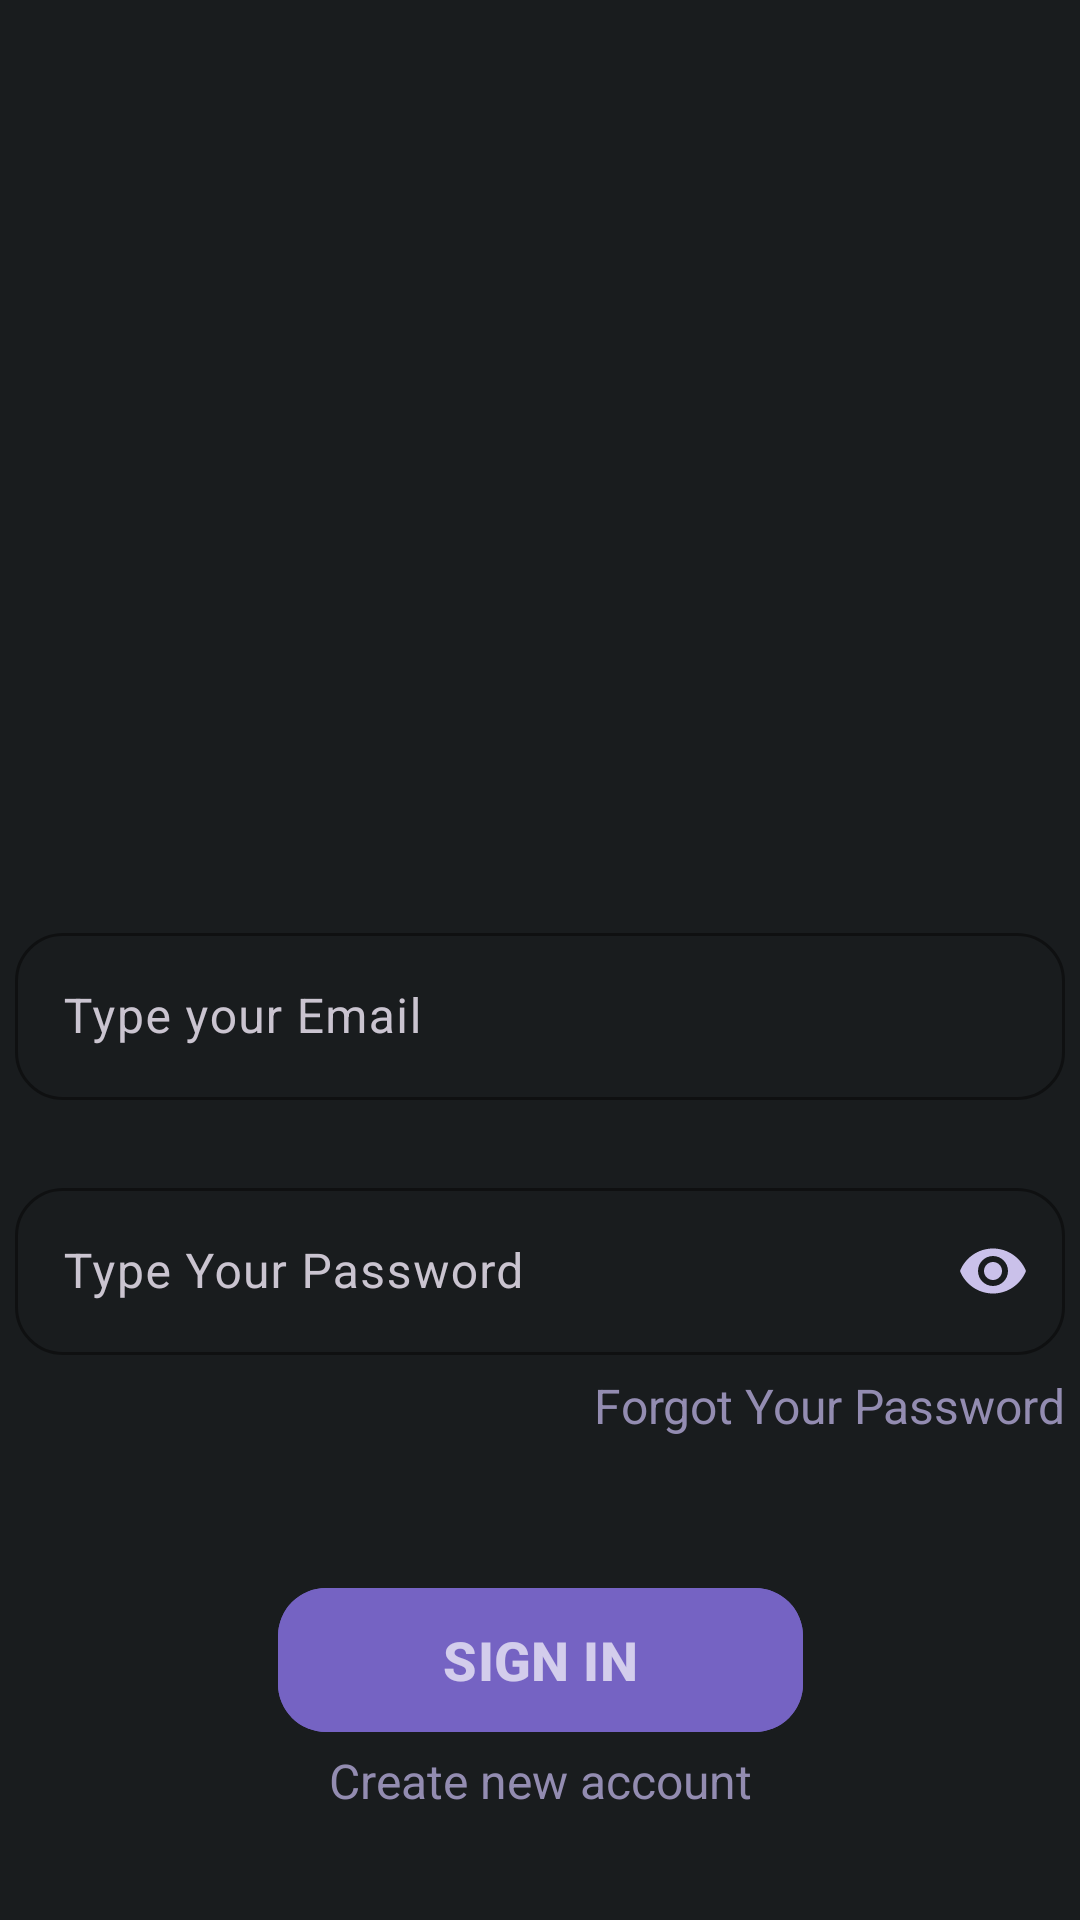

Write the Android layout XML for this screen, with the resource values it uses.
<!-- AndroidManifest.xml: application theme Theme.MovieCatch -->
<!-- res/layout/fragment_sign_in.xml -->
<?xml version="1.0" encoding="utf-8"?>
<androidx.constraintlayout.widget.ConstraintLayout xmlns:android="http://schemas.android.com/apk/res/android"
    xmlns:app="http://schemas.android.com/apk/res-auto"
    xmlns:tools="http://schemas.android.com/tools"
    android:layout_width="match_parent"
    android:layout_height="match_parent"
    android:background="@color/material_dynamic_neutral10">

    <ImageView
        android:id="@+id/imageView"
        android:layout_width="240dp"
        android:layout_height="240dp"
        android:src="@drawable/movie_icon"
        app:layout_constraintBottom_toBottomOf="parent"
        app:layout_constraintEnd_toEndOf="parent"
        app:layout_constraintStart_toStartOf="parent"
        app:layout_constraintTop_toTopOf="parent"
        app:layout_constraintVertical_bias="0.1" />

    <LinearLayout
        android:id="@+id/linearLayout"
        android:layout_width="350dp"
        android:layout_height="wrap_content"

        android:orientation="vertical"
        app:layout_constraintBottom_toBottomOf="parent"
        app:layout_constraintEnd_toEndOf="parent"
        app:layout_constraintStart_toStartOf="parent"
        app:layout_constraintTop_toBottomOf="@+id/imageView"
        app:layout_constraintVertical_bias="0.16000003">

        <com.google.android.material.textfield.TextInputLayout
            android:id="@+id/emailLayout"
            android:layout_width="match_parent"
            android:layout_height="wrap_content"
            app:boxCornerRadiusBottomEnd="16dp"
            app:boxCornerRadiusBottomStart="16dp"
            app:boxCornerRadiusTopEnd="16dp"
            app:boxCornerRadiusTopStart="16dp"
            app:boxStrokeColor="@color/primaryColor"
            app:helperTextTextColor="@color/favorites"
            app:hintAnimationEnabled="true"
            app:hintTextColor="@color/primaryColor">

            <com.google.android.material.textfield.TextInputEditText
                android:id="@+id/emailText"
                android:layout_width="match_parent"
                android:layout_height="wrap_content"
                android:hint="Type your Email"
                android:inputType="textEmailAddress"
                android:textColor="@color/material_dynamic_tertiary95"
                android:textColorHighlight="@color/primaryColor" />
        </com.google.android.material.textfield.TextInputLayout>

        <com.google.android.material.textfield.TextInputLayout
            android:id="@+id/passwordLayout"
            android:layout_width="match_parent"
            android:layout_height="wrap_content"
            android:layout_marginTop="24dp"
            app:boxCornerRadiusBottomEnd="16dp"
            app:boxCornerRadiusBottomStart="16dp"
            app:boxCornerRadiusTopEnd="16dp"
            app:boxCornerRadiusTopStart="16dp"
            app:boxStrokeColor="@color/primaryColor"
            app:hintAnimationEnabled="true"
            app:hintTextColor="@color/primaryColor"
            app:passwordToggleEnabled="true"
            app:helperTextTextColor="@color/favorites"
            app:passwordToggleTint="@color/material_dynamic_tertiary80">

            <com.google.android.material.textfield.TextInputEditText
                android:id="@+id/passText"
                android:layout_width="match_parent"
                android:layout_height="wrap_content"
                android:hint="Type Your Password"
                android:inputType="textPassword"
                android:textColor="@color/material_dynamic_tertiary95" />
        </com.google.android.material.textfield.TextInputLayout>

        <Space
            android:layout_width="match_parent"
            android:layout_height="6dp" />

        <TextView
            android:id="@+id/forgetPassword"
            android:layout_width="wrap_content"
            android:layout_height="48dp"
            android:layout_gravity="end"
            android:editable="false"
            android:inputType="none"
            android:text="Forgot Your Password"
            android:textColor="@color/primaryColor"
            android:textSize="16sp"
            tools:ignore="Deprecated" />


    </LinearLayout>

    <com.google.android.material.button.MaterialButton
        android:id="@+id/singInButton"
        android:layout_width="175dp"
        android:layout_height="56dp"
        android:layout_gravity="center"
        android:backgroundTint="@color/primaryActiveColor"
        android:text="SIGN IN"
        android:textColor="@color/actioncolorWhite"
        android:textSize="18dp"
        android:textStyle="bold"
        app:cornerRadius="16dp"
        app:layout_constraintBottom_toBottomOf="parent"
        app:layout_constraintEnd_toEndOf="parent"
        app:layout_constraintStart_toStartOf="parent"
        app:layout_constraintTop_toBottomOf="@+id/linearLayout"
        app:layout_constraintVertical_bias="0.25" />


    <TextView

        android:id="@+id/switchToSingUp"
        android:layout_width="wrap_content"
        android:layout_height="48dp"
        android:layout_gravity="center"
        android:clickable="false"
        android:duplicateParentState="false"
        android:editable="false"
        android:inputType="none"
        android:text="Create new account"
        android:textColor="@color/primaryColor"
        android:textSize="16sp"
        app:layout_constraintBottom_toBottomOf="parent"
        app:layout_constraintEnd_toEndOf="parent"
        app:layout_constraintStart_toStartOf="parent"
        app:layout_constraintTop_toBottomOf="@+id/singInButton"
        app:layout_constraintVertical_bias="0.13999999"
        tools:ignore="Deprecated" />

</androidx.constraintlayout.widget.ConstraintLayout>
<!-- resources referenced by this layout -->
<resources>
  <color name="actioncolorWhite">#aeffffff</color>
  <color name="favorites">#E91E63</color>
  <color name="primaryActiveColor">#7563C3</color>
  <color name="primaryColor">@color/material_dynamic_tertiary60</color>
  <style name="Theme.MovieCatch" parent="Base.Theme.MovieCatch" />
  <style name="Base.Theme.MovieCatch" parent="Theme.Material3.Dark.NoActionBar">
          
          
          <item name="colorPrimary">@color/material_dynamic_neutral10</item>
      </style>
</resources>
